Dataset: data (GitHub, DIOPBARHAM/atelier_prepa_donnees_images). Classes: cardboard, glass, metal, plastic, trash.

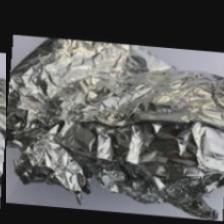
Label: metal

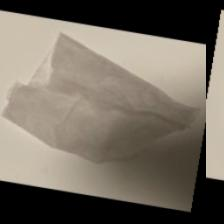
Label: trash

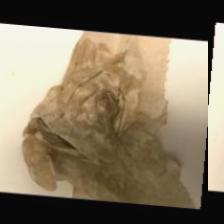
Label: trash

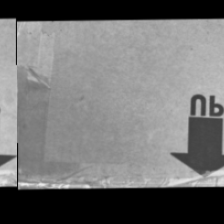
Label: cardboard

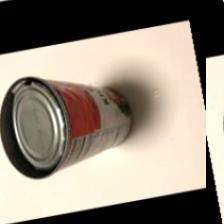
Label: metal

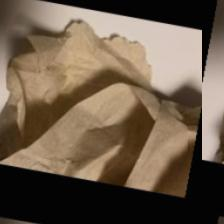
Label: trash
